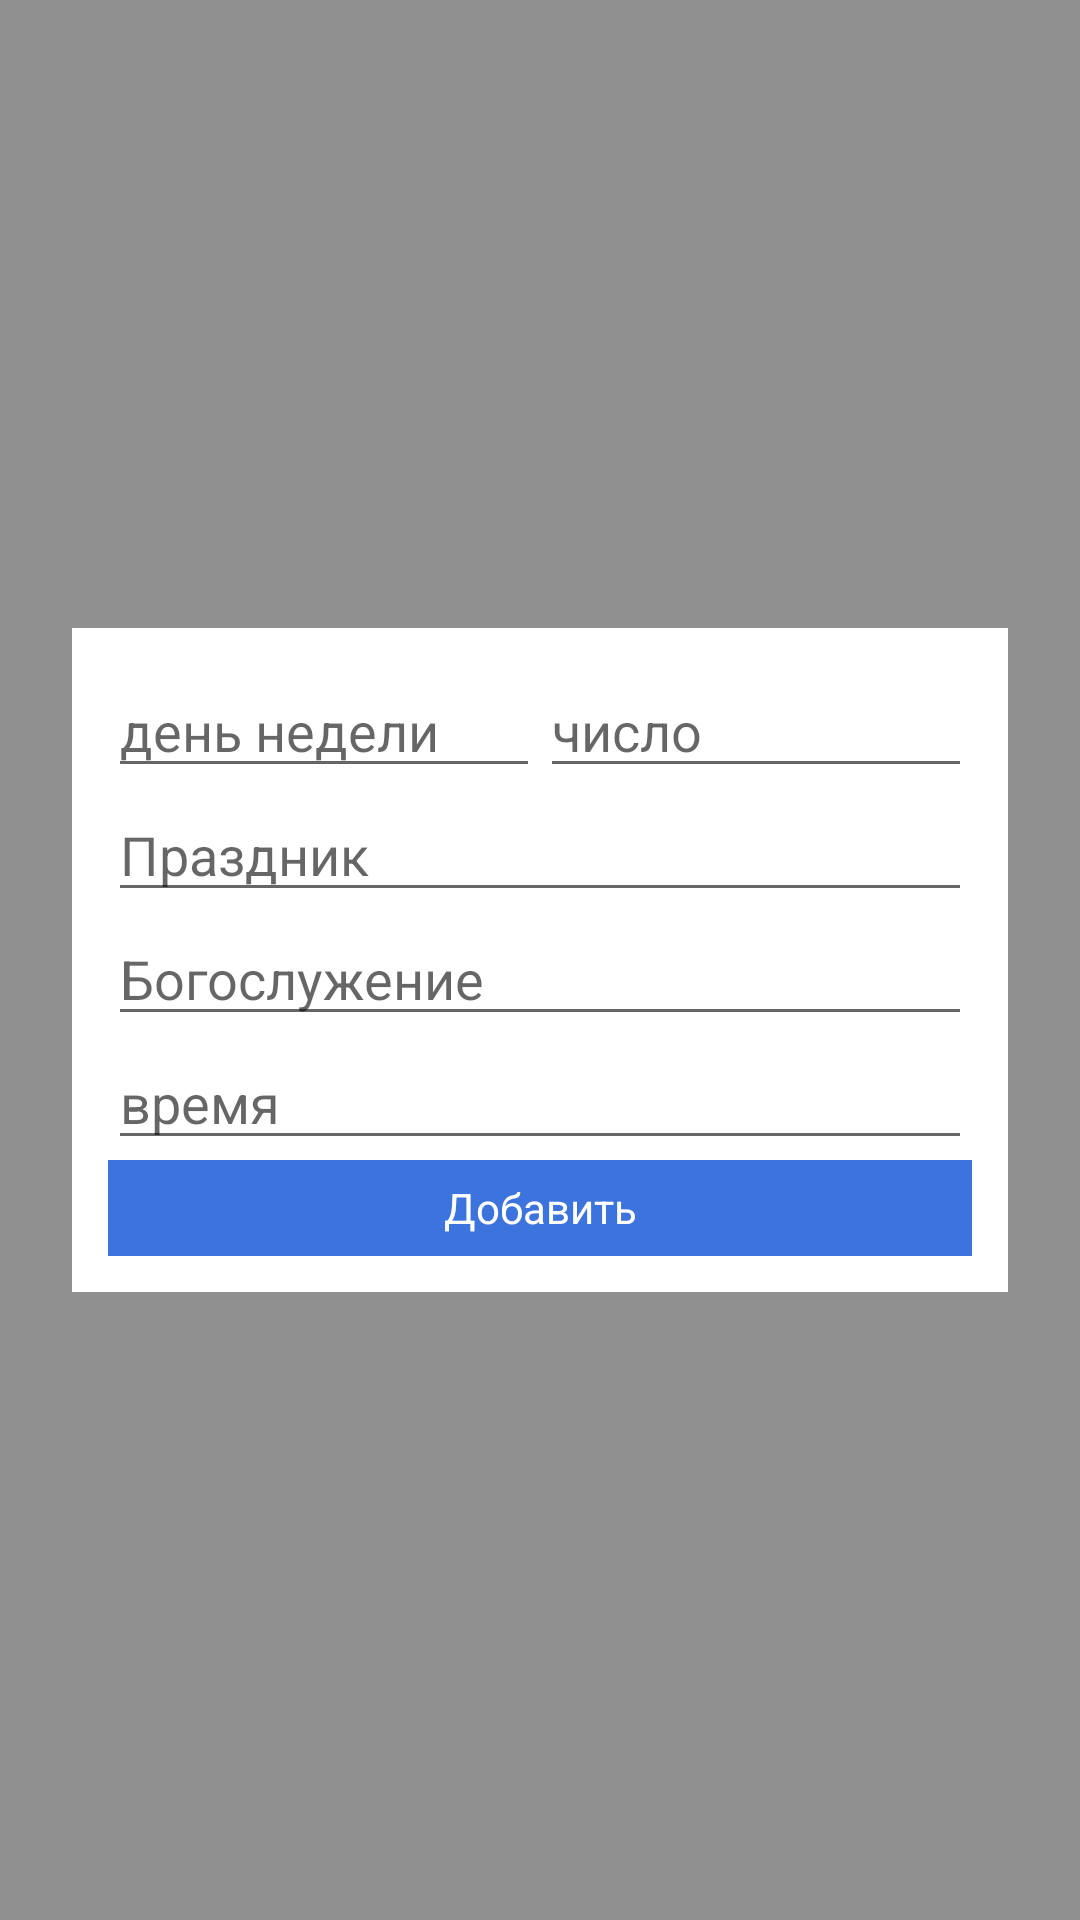

Android layout source for this screen:
<!-- AndroidManifest.xml: application theme Theme.MyPDFApp2 -->
<!-- res/layout/act_timetable_day_add.xml -->
<?xml version="1.0" encoding="utf-8"?>
<layout xmlns:android="http://schemas.android.com/apk/res/android">

    <RelativeLayout
        android:layout_width="match_parent"
        android:layout_height="match_parent"
        android:background="@color/gray8_trans_50">

        <LinearLayout
            android:layout_width="match_parent"
            android:layout_height="wrap_content"
            android:layout_margin="24dp"
            android:padding="12dp"
            android:layout_centerInParent="true"
            android:orientation="vertical"
            android:background="@color/white">

            <LinearLayout
                android:layout_width="match_parent"
                android:layout_height="wrap_content"
                android:orientation="horizontal">
                <EditText
                    android:id="@+id/et_week_day"
                    android:layout_width="0dp"
                    android:layout_height="wrap_content"
                    android:layout_weight="1"
                    android:hint="день недели"/>
                <EditText
                    android:id="@+id/et_date"
                    android:layout_width="0dp"
                    android:layout_height="wrap_content"
                    android:layout_weight="1"
                    android:hint="число"/>
            </LinearLayout>

            <EditText
                android:id="@+id/et_holiday"
                android:layout_width="match_parent"
                android:layout_height="wrap_content"
                android:hint="Праздник"/>
            <EditText
                android:id="@+id/et_divine_service"
                android:layout_width="match_parent"
                android:layout_height="wrap_content"
                android:hint="Богослужение"/>
            <EditText
                android:id="@+id/et_time"
                android:layout_width="match_parent"
                android:layout_height="wrap_content"
                android:hint="время"/>
            <TextView
                android:id="@+id/btn_add_day"
                android:layout_width="match_parent"
                android:layout_height="32dp"
                android:text="Добавить"
                android:gravity="center"
                android:textColor="@color/white"
                android:background="@color/blue"/>

        </LinearLayout>

    </RelativeLayout>
</layout>
<!-- resources referenced by this layout -->
<resources>
  <color name="blue">#3D73DD</color>
  <color name="gray8_trans_50">#80222222</color>
  <color name="white">#FFFFFF</color>
  <style name="Theme.MyPDFApp2" parent="Theme.MaterialComponents.DayNight.NoActionBar">
          
          <item name="colorPrimary">@color/purple_500</item>
          <item name="colorPrimaryVariant">@color/purple_700</item>
          <item name="colorOnPrimary">@color/white</item>
          
          <item name="colorSecondary">@color/teal_200</item>
          <item name="colorSecondaryVariant">@color/teal_700</item>
          <item name="colorOnSecondary">@color/black</item>
          
          <item name="android:statusBarColor" tools:targetApi="l">?attr/colorPrimaryVariant</item>
          
      </style>
  <color name="purple_500">#FF6200EE</color>
  <color name="purple_700">#FF3700B3</color>
  <color name="teal_200">#FF03DAC5</color>
  <color name="teal_700">#FF018786</color>
  <color name="black">#000000</color>
</resources>
